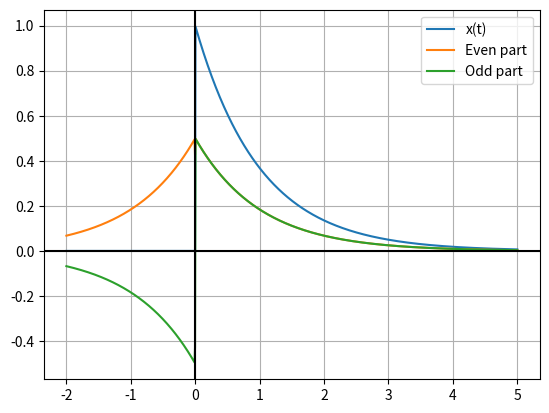

Source code (Python):
import numpy as np
import matplotlib.pyplot as plt


# Asymmetric time axis
t = np.linspace(
    -2,
    5,
    1000
)


# Original signal samples
x = (
    np.exp(-t)
    * (t >= 0)
)


# Estimate x(-t)
x_negative = np.interp(
    -t,
    t,
    x,
    left=0,
    right=0
)


# Even part
x_even = (
    x + x_negative
) / 2


# Odd part
x_odd = (
    x - x_negative
) / 2


# Plot
plt.plot(
    t,
    x,
    label="x(t)"
)

plt.plot(
    t,
    x_even,
    label="Even part"
)

plt.plot(
    t,
    x_odd,
    label="Odd part"
)

plt.axhline(
    0,
    color="black"
)

plt.axvline(
    0,
    color="black"
)

plt.grid(True)
plt.legend()

plt.show()
